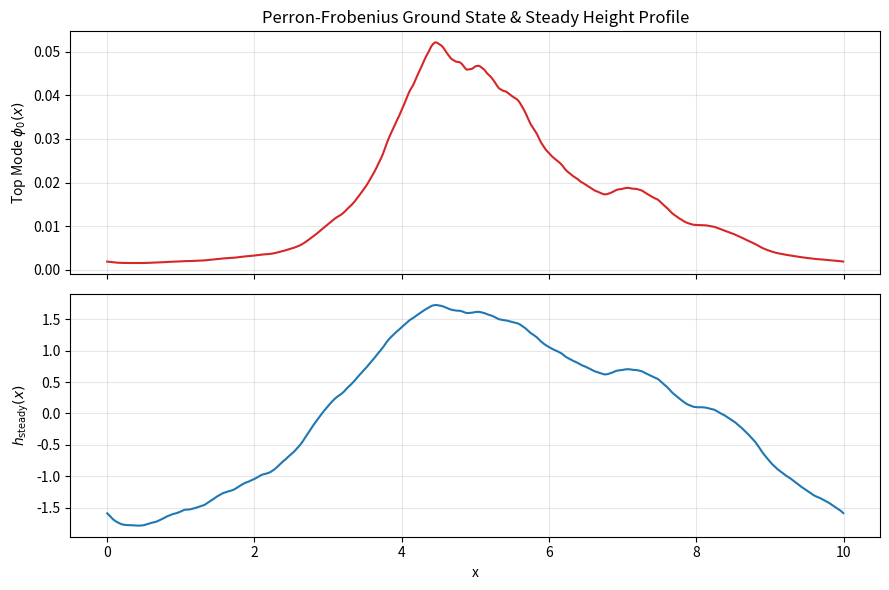

The script that saved this image:
import numpy as np
import scipy.sparse as sp
import scipy.sparse.linalg as spla
import matplotlib.pyplot as plt

def solve_quenched_kpz_steady_state(N=1000, L=100.0, lam=1.0, D=0.1, seed=None):
    """
    Solves the steady-state height profile of the 1D Quenched KPZ equation
    via Cole-Hopf linearization and Perron-Frobenius top eigenvector recovery.

    Parameters:
    -----------
    N : int
        Number of spatial discretization points.
    L : float
        System size (periodic length).
    lam : float
        Nonlinear coupling strength (lambda).
    D : float
        Noise strength <eta(x) eta(x')> = 2D delta(x-x').
    seed : int, optional
        Random seed for reproducible quenched disorder.

    Returns:
    --------
    x : ndarray (N,)
        Spatial coordinates.
    h_steady : ndarray (N,)
        Steady-state height profile (up to an arbitrary additive constant).
    v_growth : float
        Global steady growth velocity v = E_0 / lambda.
    phi_0 : ndarray (N,)
        Top eigenvector of the linear operator L.
    """
    if seed is not None:
        np.random.seed(seed)

    dx = L / N
    x = np.linspace(0, L - dx, N)

    # 1. Generate Quenched White Noise Potential
    # <eta_i eta_j> = (2D / dx) * delta_ij
    eta = np.random.normal(loc=0.0, scale=np.sqrt(2.0 * D / dx), size=N)
    V = lam * eta  # Potential term in L = d_x^2 + lambda * eta(x)

    # 2. Construct Discrete Laplacian with Periodic BCs
    main_diag = -2.0 * np.ones(N) / (dx**2)
    off_diag = np.ones(N - 1) / (dx**2)

    # Sparse tridiagonal matrix
    L_matrix = sp.diags([off_diag, main_diag, off_diag], [-1, 0, 1], shape=(N, N), format='csr')

    # Periodic boundary terms (top-right and bottom-left corners)
    L_matrix[0, N - 1] += 1.0 / (dx**2)
    L_matrix[N - 1, 0] += 1.0 / (dx**2)

    # Add diagonal potential V(x)
    L_matrix += sp.diags(V, 0, format='csr')

    # 3. Solve for Largest Algebraic Eigenvalue (E_0) and Eigenvector (phi_0)
    # Using 'LA' (Largest Algebraic)
    eigenvalues, eigenvectors = spla.eigsh(L_matrix, k=1, which='LA')
    
    E_0 = eigenvalues[0]
    phi_0 = eigenvectors[:, 0]

    # 4. Enforce Positive Sign (Perron-Frobenius guarantees all entries have same sign)
    if np.mean(phi_0) < 0:
        phi_0 = -phi_0

    # Small floor to prevent log(0) in case of extreme localization/underflow
    phi_0 = np.clip(phi_0, a_min=np.finfo(float).tiny, a_max=None)

    # 5. Map back to Height Profile and Velocity
    h_steady = (1.0 / lam) * np.log(phi_0)
    
    # Zero-center height profile for clean representation
    h_steady -= np.mean(h_steady)
    
    v_growth = E_0 / lam

    return x, h_steady, v_growth, phi_0

# ==========================================
# Example Execution & Visualization
# ==========================================
if __name__ == "__main__":
    N = 2000
    L = 10.0
    lam = 1.0
    D = 0.5

    x, h_steady, v_growth, phi_0 = solve_quenched_kpz_steady_state(
        N=N, L=L, lam=lam, D=D, seed=42
    )

    print(f"Computed Steady Growth Velocity (v = E_0/lambda): {v_growth:.6f}")

    fig, ax = plt.subplots(2, 1, figsize=(9, 6), sharex=True)

    # Plot Ground State Eigenfunction
    ax[0].plot(x, phi_0, color='tab:red', lw=1.5)
    ax[0].set_ylabel(r"Top Mode $\phi_0(x)$")
    ax[0].set_title("Perron-Frobenius Ground State & Steady Height Profile")
    ax[0].grid(True, alpha=0.3)

    # Plot Height Profile
    ax[1].plot(x, h_steady, color='tab:blue', lw=1.5)
    ax[1].set_xlabel("x")
    ax[1].set_ylabel(r"$h_{\mathrm{steady}}(x)$")
    ax[1].grid(True, alpha=0.3)

    plt.tight_layout()
    plt.show()
